2-way image classification set "OriginalImage" from GitHub (mongkholp/Cleanliness-Datasets); label vocabulary: clean, unclean.

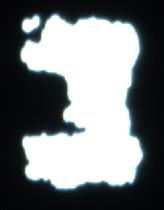
Label: unclean

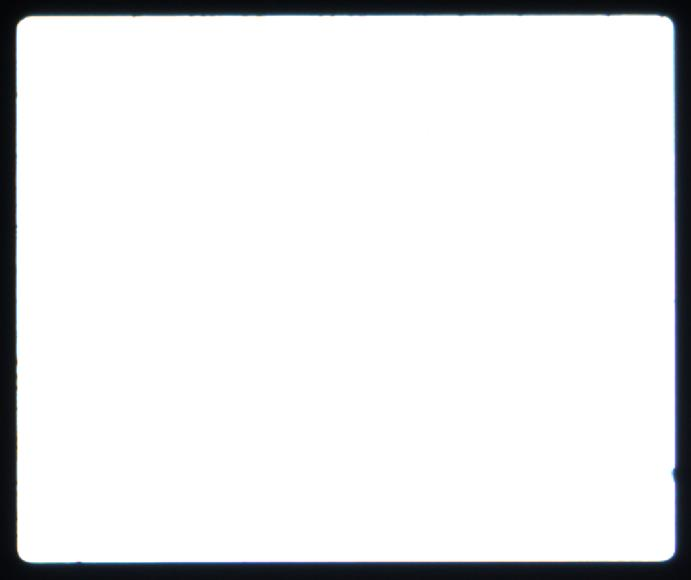
Label: clean

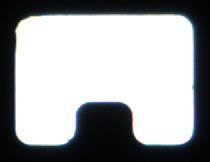
Label: clean

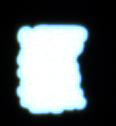
Label: unclean

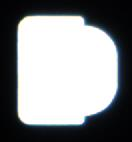
Label: clean

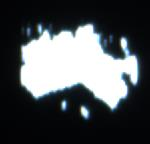
Label: unclean
